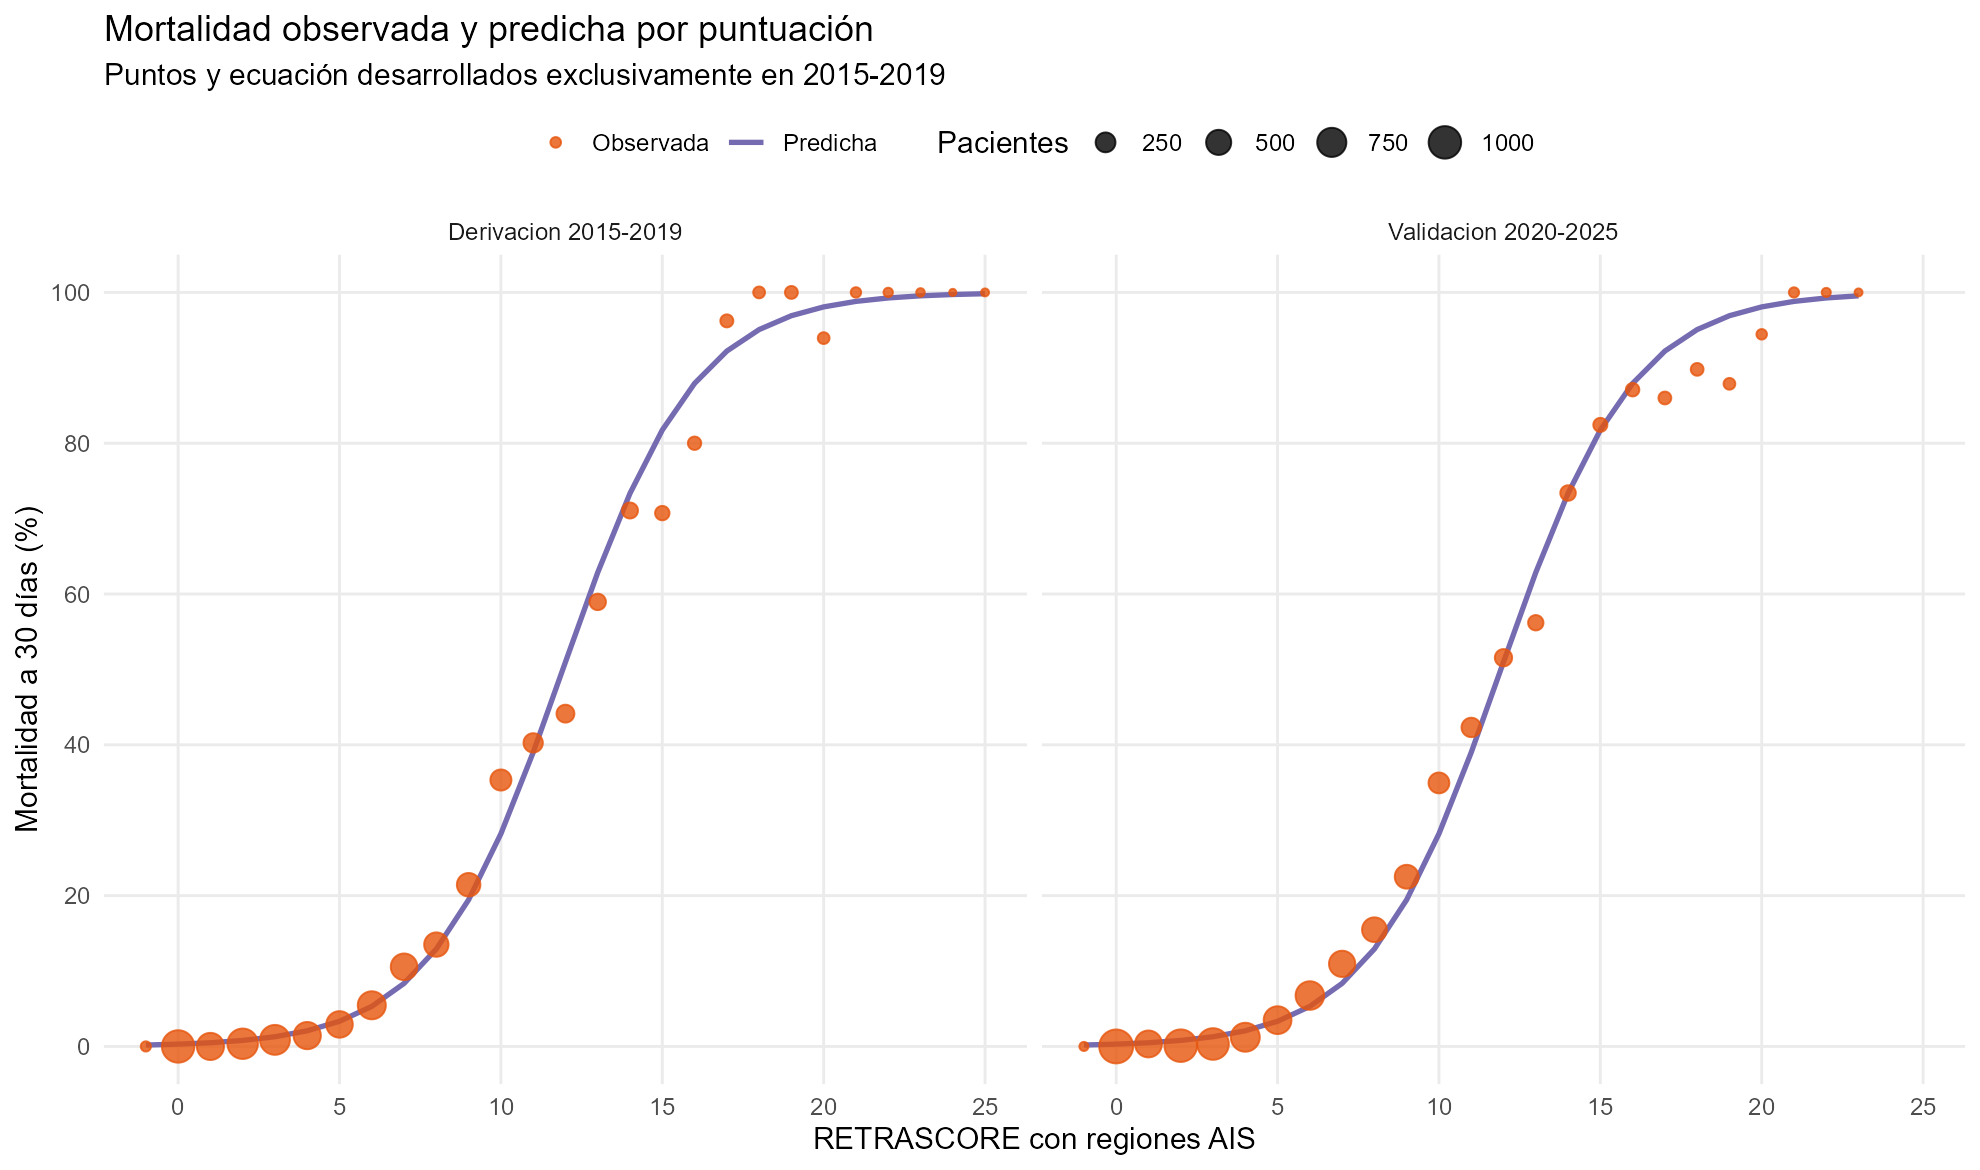

Values plotted in this chart, from the file beside it:
cohorte, retrascore_regional, pacientes, muertes, mortalidad_observada_pct, mortalidad_predicha_pct
Derivacion 2015-2019, -1, 15, 0, 0, 0.1855
Derivacion 2015-2019, 0, 994, 0, 0, 0.3014
Derivacion 2015-2019, 1, 621, 0, 0, 0.4894
Derivacion 2015-2019, 2, 843, 3, 0.3559, 0.7938
Derivacion 2015-2019, 3, 804, 7, 0.8706, 1.285
Derivacion 2015-2019, 4, 626, 9, 1.438, 2.074
Derivacion 2015-2019, 5, 582, 17, 2.921, 3.331
Derivacion 2015-2019, 6, 678, 37, 5.457, 5.309
Derivacion 2015-2019, 7, 587, 62, 10.56, 8.36
Derivacion 2015-2019, 8, 459, 62, 13.51, 12.92
Derivacion 2015-2019, 9, 415, 89, 21.45, 19.45
Derivacion 2015-2019, 10, 300, 106, 35.33, 28.21
Derivacion 2015-2019, 11, 231, 93, 40.26, 39
Derivacion 2015-2019, 12, 179, 79, 44.13, 50.98
Derivacion 2015-2019, 13, 134, 79, 58.96, 62.85
Derivacion 2015-2019, 14, 121, 86, 71.07, 73.35
Derivacion 2015-2019, 15, 82, 58, 70.73, 81.75
Derivacion 2015-2019, 16, 60, 48, 80, 87.93
Derivacion 2015-2019, 17, 53, 51, 96.23, 92.22
Derivacion 2015-2019, 18, 34, 34, 100, 95.07
Derivacion 2015-2019, 19, 51, 51, 100, 96.91
Derivacion 2015-2019, 20, 33, 31, 93.94, 98.08
Derivacion 2015-2019, 21, 17, 17, 100, 98.81
Derivacion 2015-2019, 22, 9, 9, 100, 99.27
Derivacion 2015-2019, 23, 4, 4, 100, 99.55
Derivacion 2015-2019, 24, 1, 1, 100, 99.72
Derivacion 2015-2019, 25, 2, 2, 100, 99.83
Validacion 2020-2025, -1, 7, 0, 0, 0.1855
Validacion 2020-2025, 0, 1113, 0, 0, 0.3014
Validacion 2020-2025, 1, 605, 2, 0.3306, 0.4894
Validacion 2020-2025, 2, 1002, 1, 0.0998, 0.7938
Validacion 2020-2025, 3, 930, 3, 0.3226, 1.285
Validacion 2020-2025, 4, 739, 9, 1.218, 2.074
Validacion 2020-2025, 5, 660, 23, 3.485, 3.331
Validacion 2020-2025, 6, 711, 48, 6.751, 5.309
Validacion 2020-2025, 7, 566, 62, 10.95, 8.36
Validacion 2020-2025, 8, 478, 74, 15.48, 12.92
Validacion 2020-2025, 9, 431, 97, 22.51, 19.45
Validacion 2020-2025, 10, 289, 101, 34.95, 28.21
Validacion 2020-2025, 11, 234, 99, 42.31, 39
Validacion 2020-2025, 12, 161, 83, 51.55, 50.98
Validacion 2020-2025, 13, 105, 59, 56.19, 62.85
Validacion 2020-2025, 14, 109, 80, 73.39, 73.35
Validacion 2020-2025, 15, 74, 61, 82.43, 81.75
Validacion 2020-2025, 16, 62, 54, 87.1, 87.93
Validacion 2020-2025, 17, 50, 43, 86, 92.22
Validacion 2020-2025, 18, 49, 44, 89.8, 95.07
Validacion 2020-2025, 19, 33, 29, 87.88, 96.91
Validacion 2020-2025, 20, 18, 17, 94.44, 98.08
Validacion 2020-2025, 21, 15, 15, 100, 98.81
Validacion 2020-2025, 22, 7, 7, 100, 99.27
Validacion 2020-2025, 23, 2, 2, 100, 99.55
